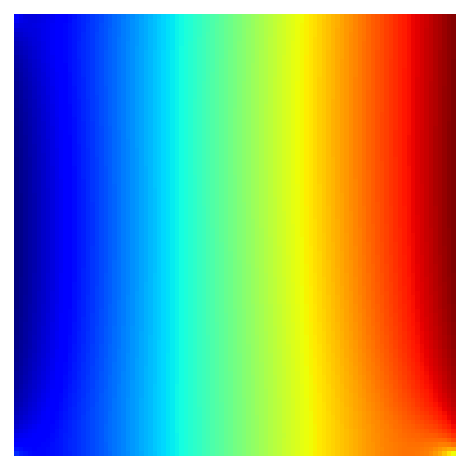

Write the Python code that produced this figure.
import math
import matplotlib.pyplot as plt
import numpy as np
import scipy

def u(i, j):
    return 0

def boundary(i, j):
    cond0 = i <= 0 or j <= 0 or i >= m or j >= m
    return u(i, j) if cond0 else None

def f(i, j, d):
    return d

FIELDS = {
    ("u", 0) : 0,
    ("u", 1) : 1,
    ("p", None) : 2}

def add(f, c, i, j, d=None):
    val = boundary(i, j)
    if val is None:
        if (i, j) not in ik:
            ik[i, j] = len(ik)
        data.append(c)
        col.append(nf * ik[i, j] + FIELDS[f, d])
        row.append(len(rhs) - 1)
    else:
        rhs[-1] -= c * val


plt.rcParams["image.cmap"] = "jet"
nf = len(FIELDS)
m = 100
ik = {}
data = []
col = []
row = []
rhs = []
for i in range(-1, m + 1):
    for j in range(-1, m + 1):
        if boundary(i, j) is None:
            rhs.append(0)
            add("u", 1, i-1, j, 0)
            add("u", 1, i, j-1, 0)
            add("u", -4, i, j, 0)
            add("u", 1, i, j+1, 0)
            add("u", 1, i+1, j, 0)
            add("p", -1, i-1, j)
            add("p", 1, i, j)
            rhs[-1] += f(i,j,0)
            rhs.append(0)
            add("u", 1, i-1, j, 1)
            add("u", 1, i, j-1, 1)
            add("u", -4, i, j, 1)
            add("u", 1, i, j+1, 1)
            add("u", 1, i+1, j, 1)
            add("p", -1, i, j-1)
            add("p", 1, i, j)
            rhs[-1] += f(i,j,1)
            rhs.append(0)
            add("u", -1, i, j, 0)
            add("u", -1, i, j, 1)
            add("u", 1, i, j+1, 1)
            add("u", 1, i+1, j, 0)

A = scipy.sparse.csr_matrix((data, (row, col)), dtype=float)
sol = scipy.sparse.linalg.spsolve(A, rhs)

field = np.empty((nf, m + 1, m + 1))
field.fill(None)
for (i, j), k in ik.items():
    l = nf * k
    field[:, i, j] = sol[l : l + nf]

for name, f in zip(("ux", "uy", "p"), field):
    plt.imshow(f, origin="lower")
    plt.axis("off")
    plt.tight_layout()
    plt.savefig("stokes.%s.png" % name)
